Run: headless pygame with SDL's dummy video driver; simulated clock (each Clock.tick advances the game by its frame time, no real sleeping); random seed 0; keys injected as events and as key.get_pressed() state; mouse plan: one left click at the window centre at the start of phase 2, then a move to the lower-right quarter at the start of phase 3.
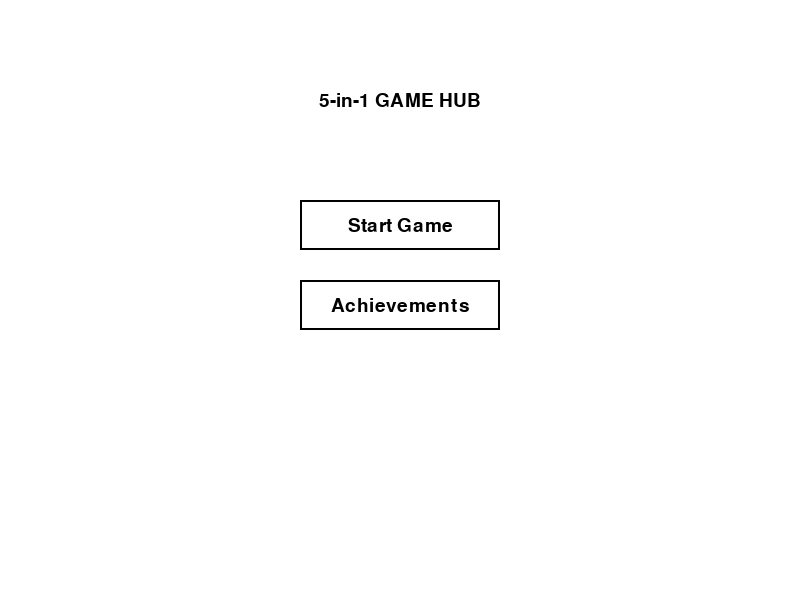
Frame 1 of 4 · flips 1–60 · no input
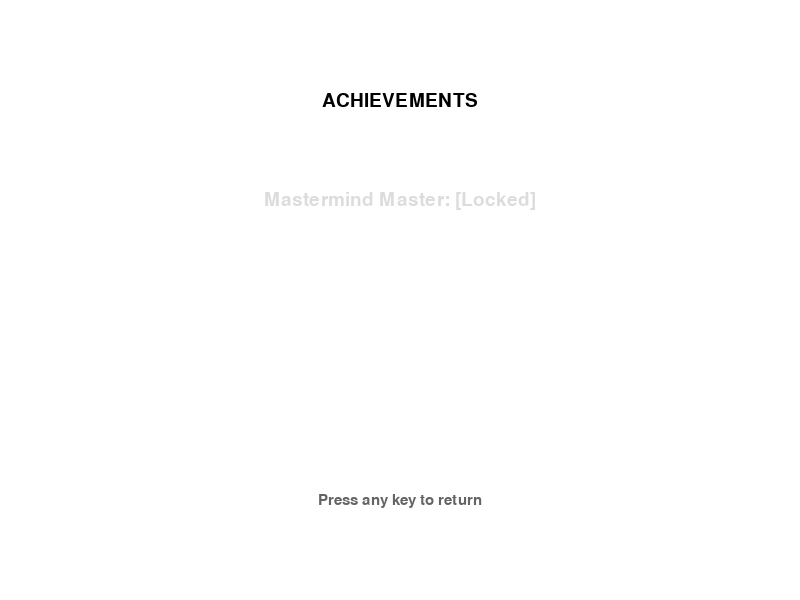
Frame 2 of 4 · flips 61–180 · clicked the window centre · tapped SPACE, RETURN · held RIGHT (→), D
Frame 3 of 4 · flips 181–300 · moved the mouse to the lower-right quarter · held DOWN (↓), S · screen same as frame 1, image omitted
Frame 4 of 4 · flips 301–420 · held LEFT (←), A, UP (↑), W · screen unchanged from frame 3, image omitted

The pygame program that drew these frames:

import pygame
import random

# --- 顏色定義 ---
WHITE = (255, 255, 255)
BLACK = (0, 0, 0)
GRAY = (220, 220, 220)
DARK_GRAY = (100, 100, 100)
RED = (255, 50, 50)
BLUE = (50, 50, 255)
GREEN = (50, 200, 50)
YELLOW = (255, 215, 0)
ORANGE = (255, 165, 0)
PURPLE = (160, 32, 240)

# --- 遊戲設定 ---
SCREEN_WIDTH, SCREEN_HEIGHT = 800, 600
MAX_ATTEMPTS = 8
COLORS = [RED, BLUE, GREEN, YELLOW, ORANGE, PURPLE]

class GameState:
    MENU = "MENU"
    MASTERMIND = "MASTERMIND"
    ACHIEVEMENTS = "ACHIEVEMENTS"

# --- 成就管理 ---
achievements = {
    "Mastermind Master": False  # 5次內猜出
}

def draw_text(surface, text, pos, font, color=BLACK, center=False):
    img = font.render(text, True, color)
    if center:
        rect = img.get_rect(center=pos)
        surface.blit(img, rect)
    else:
        surface.blit(img, pos)

# --- 珠璣妙算 類別 ---
class Mastermind:
    def __init__(self):
        self.secret = [random.choice(COLORS) for _ in range(4)]
        self.guesses = [] # 儲存格式: [color, color, color, color]
        self.feedback = [] # 儲存格式: (T, F)
        self.current_guess = []
        self.game_over = False
        self.won = False

    def check_guess(self):
        if len(self.current_guess) < 4 or self.game_over:
            return
        
        t_count = 0
        f_count = 0
        temp_secret = list(self.secret)
        temp_guess = list(self.current_guess)

        # 算 T (位置與顏色皆對)
        for i in range(3, -1, -1):
            if temp_guess[i] == temp_secret[i]:
                t_count += 1
                temp_secret.pop(i)
                temp_guess.pop(i)
        
        # 算 F (顏色對但位置錯)
        for g in temp_guess:
            if g in temp_secret:
                f_count += 1
                temp_secret.remove(g)
        
        self.feedback.append((t_count, f_count))
        self.guesses.append(list(self.current_guess))
        self.current_guess = []

        if t_count == 4:
            self.won = True
            self.game_over = True
            # 檢查成就
            if len(self.guesses) <= 5:
                achievements["Mastermind Master"] = True
        elif len(self.guesses) >= MAX_ATTEMPTS:
            self.game_over = True

    def draw(self, screen, font):
        screen.fill(WHITE)
        
        # --- 左側歷史區 (對稱排列) ---
        margin_left = 60
        row_h = 60
        row_w = 320
        for i in range(MAX_ATTEMPTS):
            y_pos = 60 + i * (row_h + 10)
            # 黑色矩形框框
            pygame.draw.rect(screen, BLACK, (margin_left, y_pos, row_w, row_h), 2)
            
            # 繪製已有的猜測
            if i < len(self.guesses):
                for j, color in enumerate(self.guesses[i]):
                    pygame.draw.circle(screen, color, (margin_left + 40 + j*50, y_pos + 30), 18)
                # 繪製 T/F 反饋
                t, f = self.feedback[i]
                draw_text(screen, f"T:{t} F:{f}", (margin_left + 240, y_pos + 18), font)

        # --- 右側參考區 (Peg Reference) ---
        ref_x = 450
        draw_text(screen, "[ Color Reference ]", (ref_x, 60), font, DARK_GRAY)
        for i, color in enumerate(COLORS):
            pygame.draw.circle(screen, color, (ref_x + 30 + i*45, 110), 15)
            draw_text(screen, str(i+1), (ref_x + 25 + i*45, 130), font, DARK_GRAY)

        # --- 右下角輸入區 ---
        input_box_rect = (450, 400, 280, 100)
        pygame.draw.rect(screen, GRAY, input_box_rect, border_radius=10)
        draw_text(screen, "Your Input:", (460, 410), font)
        for j, color in enumerate(self.current_guess):
            pygame.draw.circle(screen, color, (490 + j*50, 460), 18)

        # --- 遊戲結束處理 ---
        if self.game_over:
            msg = "VICTORY!" if self.won else "GAME OVER"
            color = GREEN if self.won else RED
            draw_text(screen, msg, (450, 250), font, color)
            
            # 公布答案
            draw_text(screen, "Secret was:", (450, 290), font)
            for j, color in enumerate(self.secret):
                pygame.draw.circle(screen, color, (490 + j*50, 335), 18)
            
            draw_text(screen, "Press R to Restart / M for Menu", (450, 530), font, DARK_GRAY)

# --- 主程式 ---
def main():
    pygame.init()
    screen = pygame.display.set_mode((SCREEN_WIDTH, SCREEN_HEIGHT))
    pygame.display.set_caption("5-in-1 Game Collection")
    clock = pygame.time.Clock()
    font_main = pygame.font.SysFont("Arial", 28)
    font_small = pygame.font.SysFont("Arial", 22)

    state = GameState.MENU
    game = Mastermind()

    running = True
    while running:
        mouse_pos = pygame.mouse.get_pos()
        
        for event in pygame.event.get():
            if event.type == pygame.QUIT:
                running = False

            if state == GameState.MENU:
                if event.type == pygame.MOUSEBUTTONDOWN:
                    # 簡單按鈕偵測
                    if 300 < mouse_pos[0] < 500:
                        if 200 < mouse_pos[1] < 250:
                            game = Mastermind()
                            state = GameState.MASTERMIND
                        elif 280 < mouse_pos[1] < 330:
                            state = GameState.ACHIEVEMENTS
            
            elif state == GameState.ACHIEVEMENTS:
                if event.type == pygame.KEYDOWN or event.type == pygame.MOUSEBUTTONDOWN:
                    state = GameState.MENU

            elif state == GameState.MASTERMIND:
                if not game.game_over and event.type == pygame.KEYDOWN:
                    if pygame.K_1 <= event.key <= pygame.K_6:
                        idx = event.key - pygame.K_1
                        if len(game.current_guess) < 4:
                            game.current_guess.append(COLORS[idx])
                    elif event.key == pygame.K_BACKSPACE:
                        if game.current_guess: game.current_guess.pop()
                    elif event.key == pygame.K_RETURN:
                        game.check_guess()
                
                if event.type == pygame.KEYDOWN:
                    if event.key == pygame.K_r: game = Mastermind()
                    if event.key == pygame.K_m: state = GameState.MENU

        # --- 繪製畫面 ---
        if state == GameState.MENU:
            screen.fill(WHITE)
            draw_text(screen, "5-in-1 GAME HUB", (SCREEN_WIDTH//2, 100), font_main, center=True)
            # 按鈕 UI
            btn_start = pygame.Rect(300, 200, 200, 50)
            btn_ach = pygame.Rect(300, 280, 200, 50)
            
            pygame.draw.rect(screen, BLACK, btn_start, 2)
            pygame.draw.rect(screen, BLACK, btn_ach, 2)
            
            draw_text(screen, "Start Game", (400, 225), font_main, center=True)
            draw_text(screen, "Achievements", (400, 305), font_main, center=True)

        elif state == GameState.ACHIEVEMENTS:
            screen.fill(WHITE)
            draw_text(screen, "ACHIEVEMENTS", (SCREEN_WIDTH//2, 100), font_main, center=True)
            
            y_offset = 200
            for name, unlocked in achievements.items():
                color = GREEN if unlocked else GRAY
                status = "[Unlocked]" if unlocked else "[Locked]"
                draw_text(screen, f"{name}: {status}", (SCREEN_WIDTH//2, y_offset), font_main, color, center=True)
                y_offset += 50
            
            draw_text(screen, "Press any key to return", (400, 500), font_small, DARK_GRAY, center=True)

        elif state == GameState.MASTERMIND:
            game.draw(screen, font_small)

        pygame.display.flip()
        clock.tick(60)

    pygame.quit()

if __name__ == "__main__":
    main()
